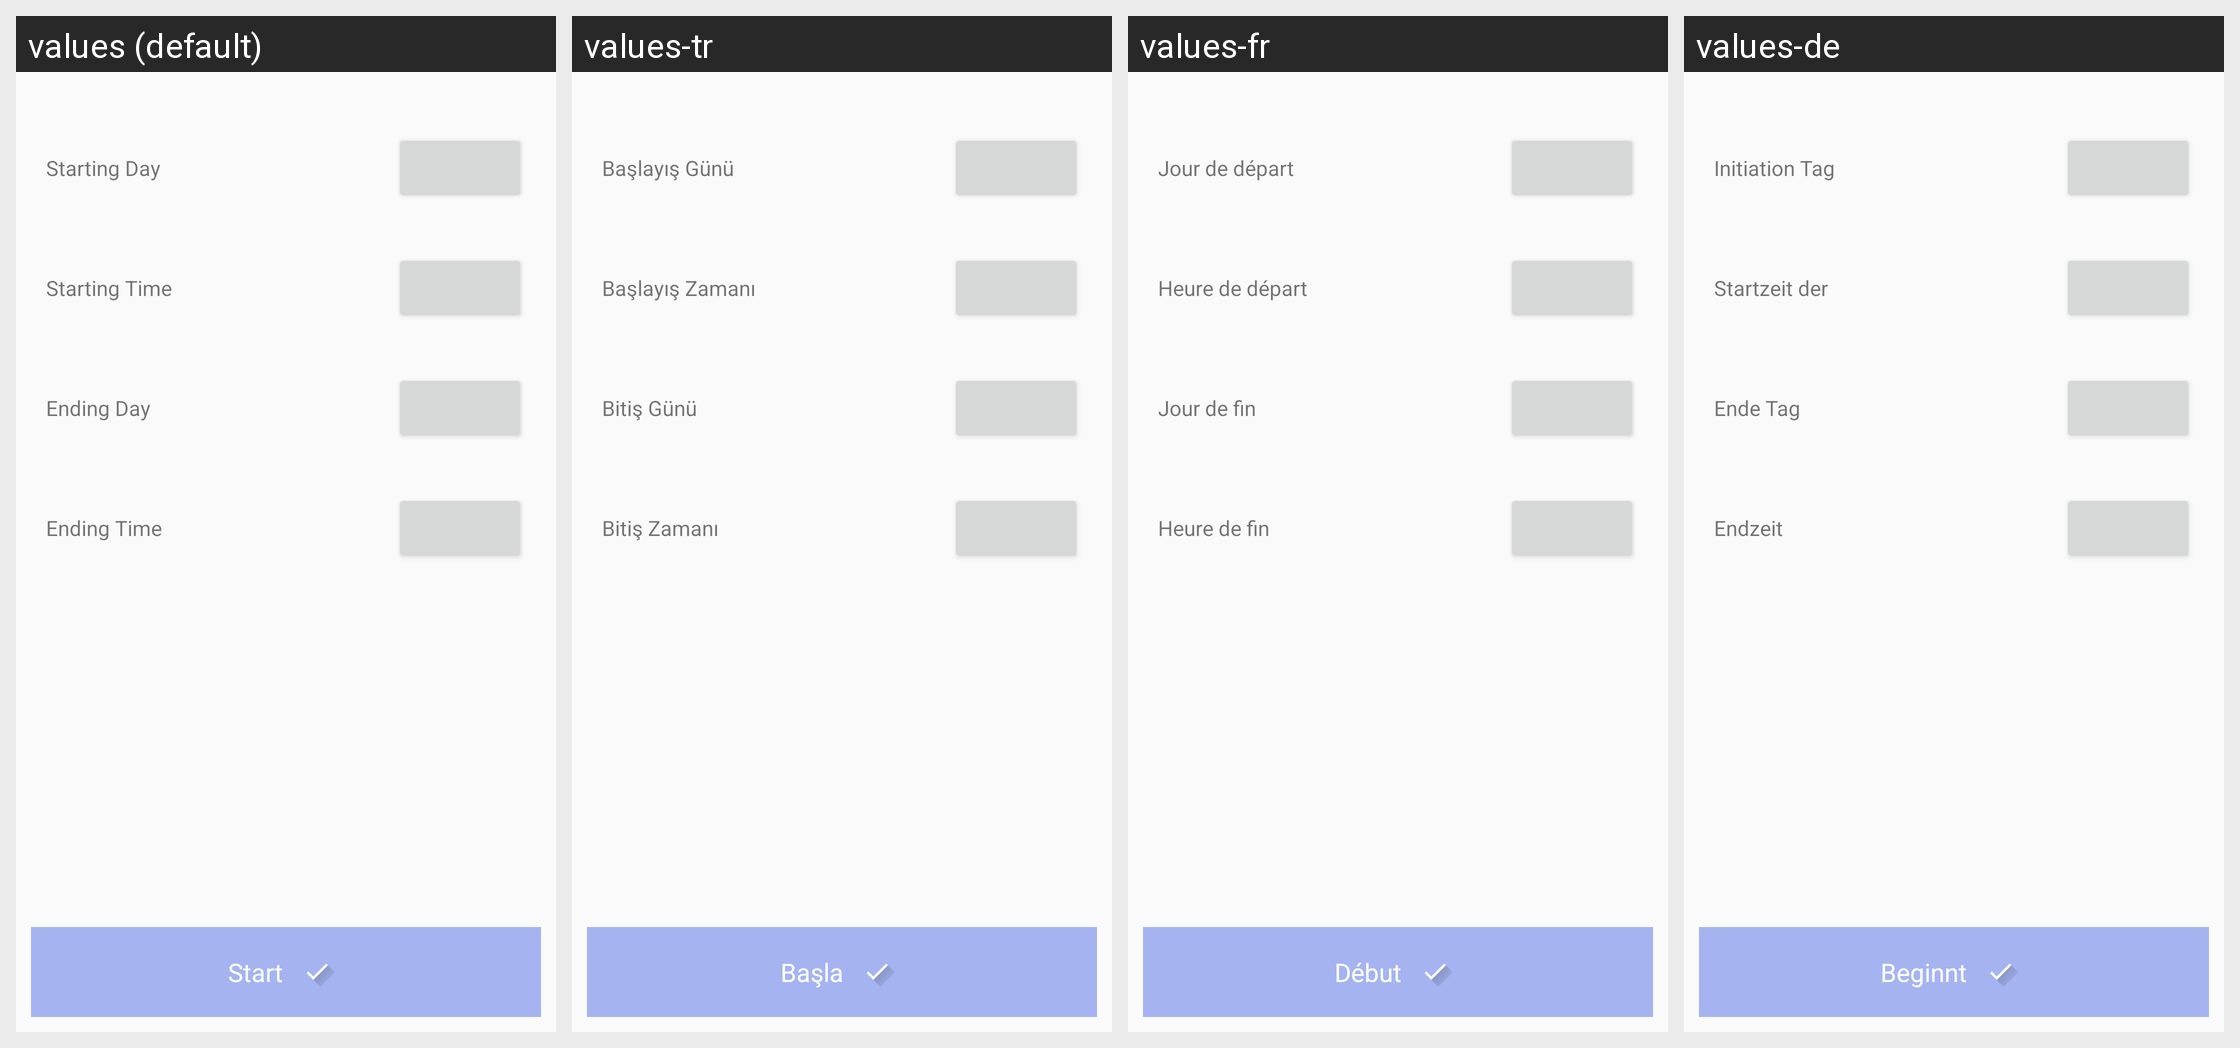

Translations of the strings shown on this Android screen, per locale in the grid:
Android screen res/layout/content_event_groups.xml rendered under 4 locales, left to right: values (default), values-tr, values-fr, values-de. Device: Nexus 5 (rendered at 1080×1920; each locale shown at half size, 540×960, under a caption strip naming it); theme AppTheme.
Strings drawn on this screen, with the default value and each locale's value (text and hints the layout hard-codes, and strings that could not be matched under every locale, appear in the picture but are not listed):

startingDay
  values: Starting Day
  values-tr: Başlayış Günü
  values-fr: Jour de départ
  values-de: Initiation Tag

startingTime
  values: Starting Time
  values-tr: Başlayış Zamanı
  values-fr: Heure de départ
  values-de: Startzeit der

endDay
  values: Ending Day
  values-tr: Bitiş Günü
  values-fr: Jour de fin
  values-de: Ende Tag

endTime
  values: Ending Time
  values-tr: Bitiş Zamanı
  values-fr: Heure de fin
  values-de: Endzeit

start
  values: Start
  values-tr: Başla
  values-fr: Début
  values-de: Beginnt
